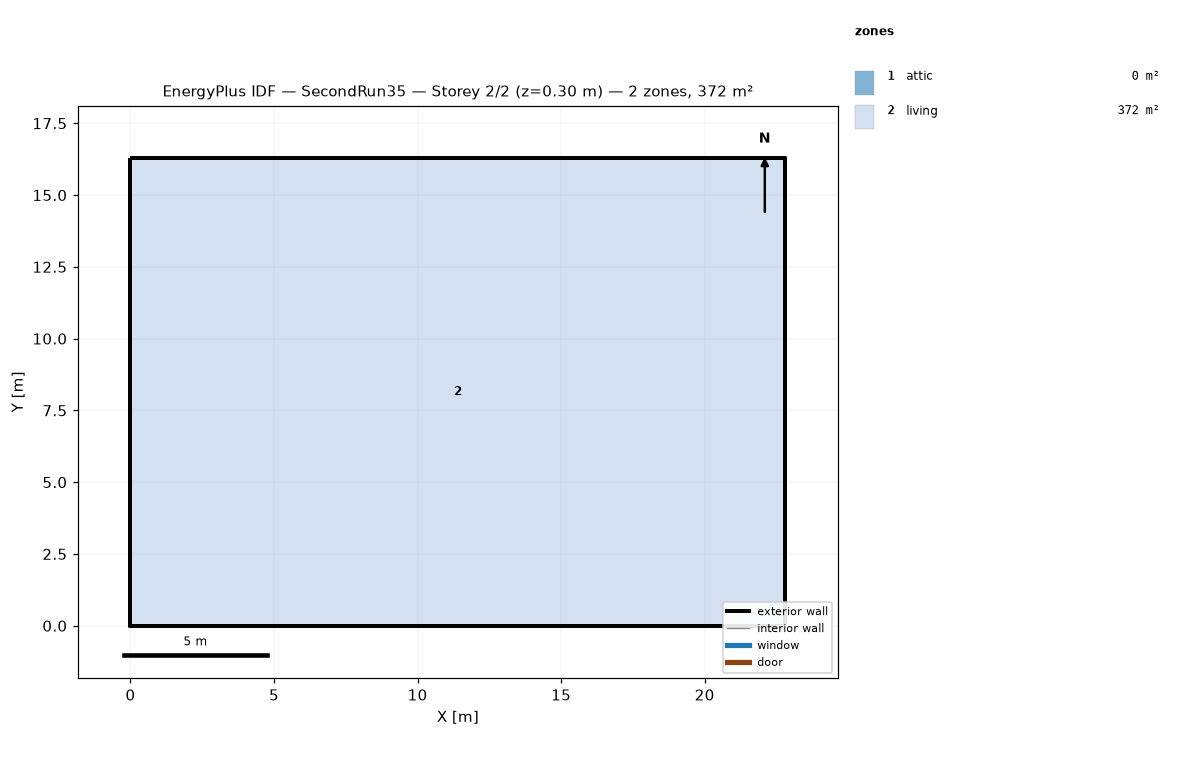
=== STOREY PLAN SPEC (per zone: floor XY polygon, exterior-wall plan segments, windows/doors) ===
zone 1: attic  (0.0 m²)
  exterior wall: (22.81, 0.00) – (22.81, 16.29) – (22.81, 8.15)  [24.4 m]
  exterior wall: (0.00, 16.29) – (0.00, 0.00) – (0.00, 8.15)  [24.4 m]
zone 2: living  (371.6 m²)
  floor: (0.00, 0.00) (0.00, 16.29) (22.81, 16.29) (22.81, 0.00)
  exterior wall: (0.00, 0.00) – (22.81, 0.00)  [22.8 m]
  exterior wall: (22.81, 0.00) – (22.81, 16.29)  [16.3 m]
  exterior wall: (22.81, 16.29) – (0.00, 16.29)  [22.8 m]
  exterior wall: (0.00, 16.29) – (0.00, 0.00)  [16.3 m]

=== DERIVED (storey summary) ===
Building: SecondRun35
Storey: 2 of 2  (floor level z = 0.30 m)
Storey gross floor area: 371.6 m²
Zones on this storey: 2
  - attic: floor 0.0 m²; exterior wall 48.9 m (22.3 m²); WWR 0.0%
  - living: floor 371.6 m²; exterior wall 78.2 m (190.7 m²); WWR 0.0%
Zone adjacency: (none detected)